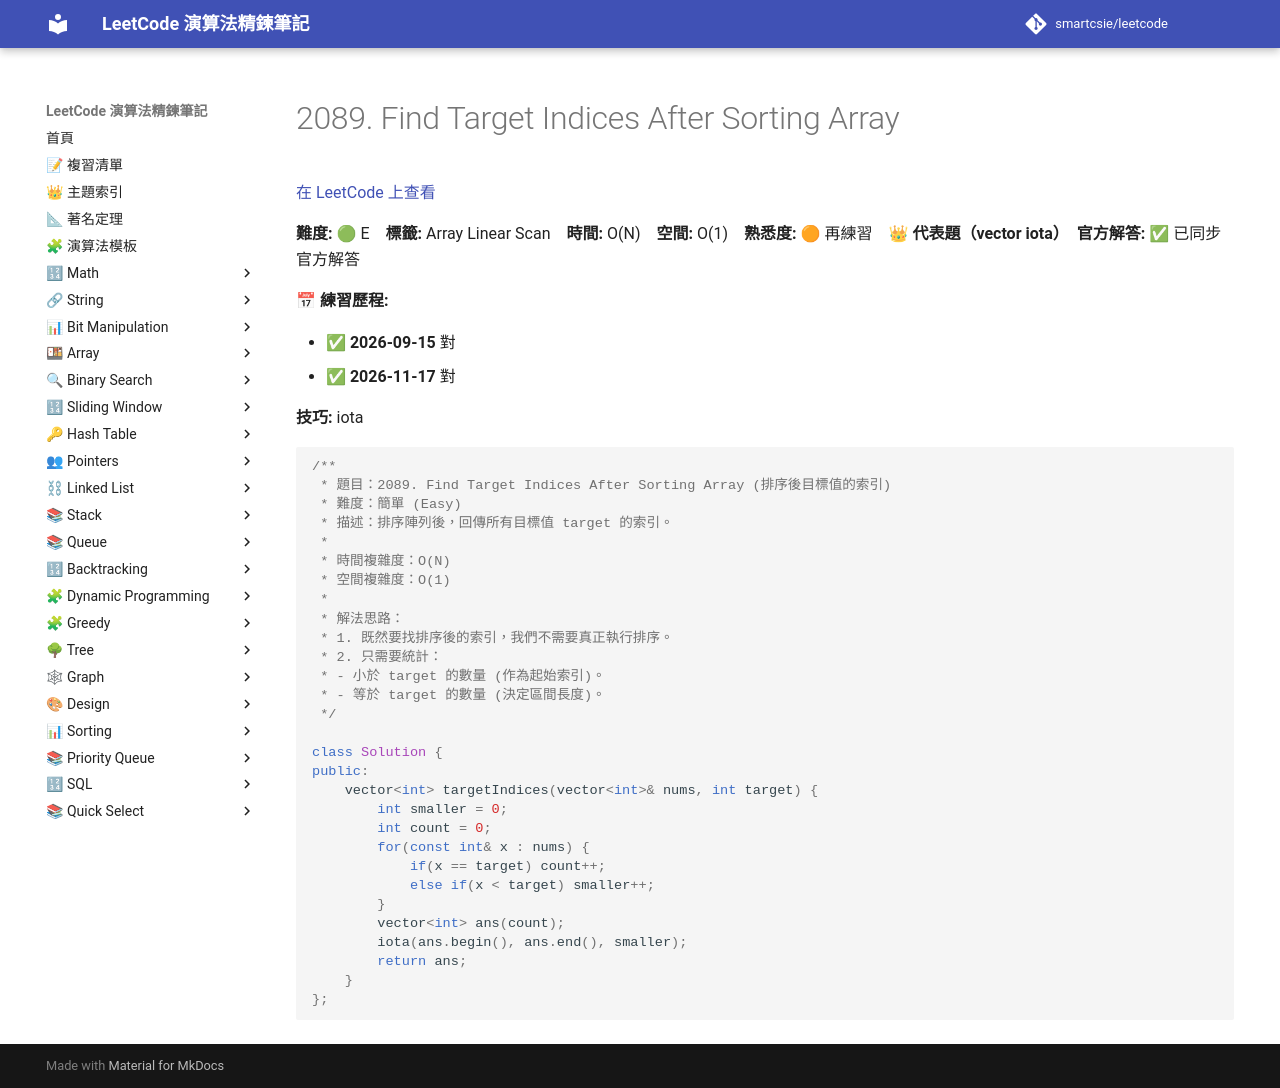

repository: smartcsie/leetcode · page: problems/2089/index.html · generator: mkdocs

# 2089. Find Target Indices After Sorting Array

[在 LeetCode 上查看](https://leetcode.com/problems/find-target-indices-after-sorting-array/)

**難度:** 🟢 E　**標籤:** Array Linear Scan　**時間:** O(N)　**空間:** O(1)　**熟悉度:** 🟠 再練習　👑 **代表題（vector iota）**　**官方解答:** ✅ 已同步官方解答

**📅 練習歷程:**

- ✅ **2026-09-15** 對
- ✅ **2026-11-17** 對

**技巧:** iota

```cpp
/**
 * 題目：2089. Find Target Indices After Sorting Array (排序後目標值的索引)
 * 難度：簡單 (Easy)
 * 描述：排序陣列後，回傳所有目標值 target 的索引。
 *
 * 時間複雜度：O(N)
 * 空間複雜度：O(1)
 *
 * 解法思路：
 * 1. 既然要找排序後的索引，我們不需要真正執行排序。
 * 2. 只需要統計：
 * - 小於 target 的數量 (作為起始索引)。
 * - 等於 target 的數量 (決定區間長度)。
 */

class Solution {
public:
    vector<int> targetIndices(vector<int>& nums, int target) {
        int smaller = 0;
        int count = 0;
        for(const int& x : nums) {
            if(x == target) count++;
            else if(x < target) smaller++;
        }
        vector<int> ans(count);
        iota(ans.begin(), ans.end(), smaller);
        return ans;
    }
};
```
